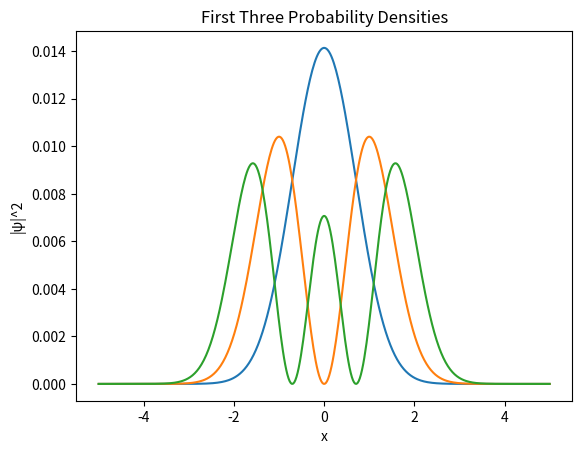

Recreate this plot in Python.
import numpy as np
import matplotlib.pyplot as plt
from scipy.linalg import eigh

# constants
hbar = 1
m = 1
omega = 1

# spatial grid
N = 400
x = np.linspace(-5,5,N)
dx = x[1] - x[0]

# potential
V = 0.5*m*omega**2 * x**2

# kinetic matrix
T = np.zeros((N,N))

for i in range(N):
    T[i,i] = -2
    if i > 0:
        T[i,i-1] = 1
    if i < N-1:
        T[i,i+1] = 1

T = -(hbar**2)/(2*m*dx**2) * T

# potential matrix
V_matrix = np.diag(V)

# Hamiltonian
H = T + V_matrix

# solve eigenvalue problem
energies, wavefunctions = eigh(H)

print(energies[:5])

for i in range(3):
    plt.plot(x, wavefunctions[:,i]**2)

plt.title("First Three Probability Densities")
plt.xlabel("x")
plt.ylabel("|ψ|^2")
plt.show()
plt.savefig("wavefunction.png")
